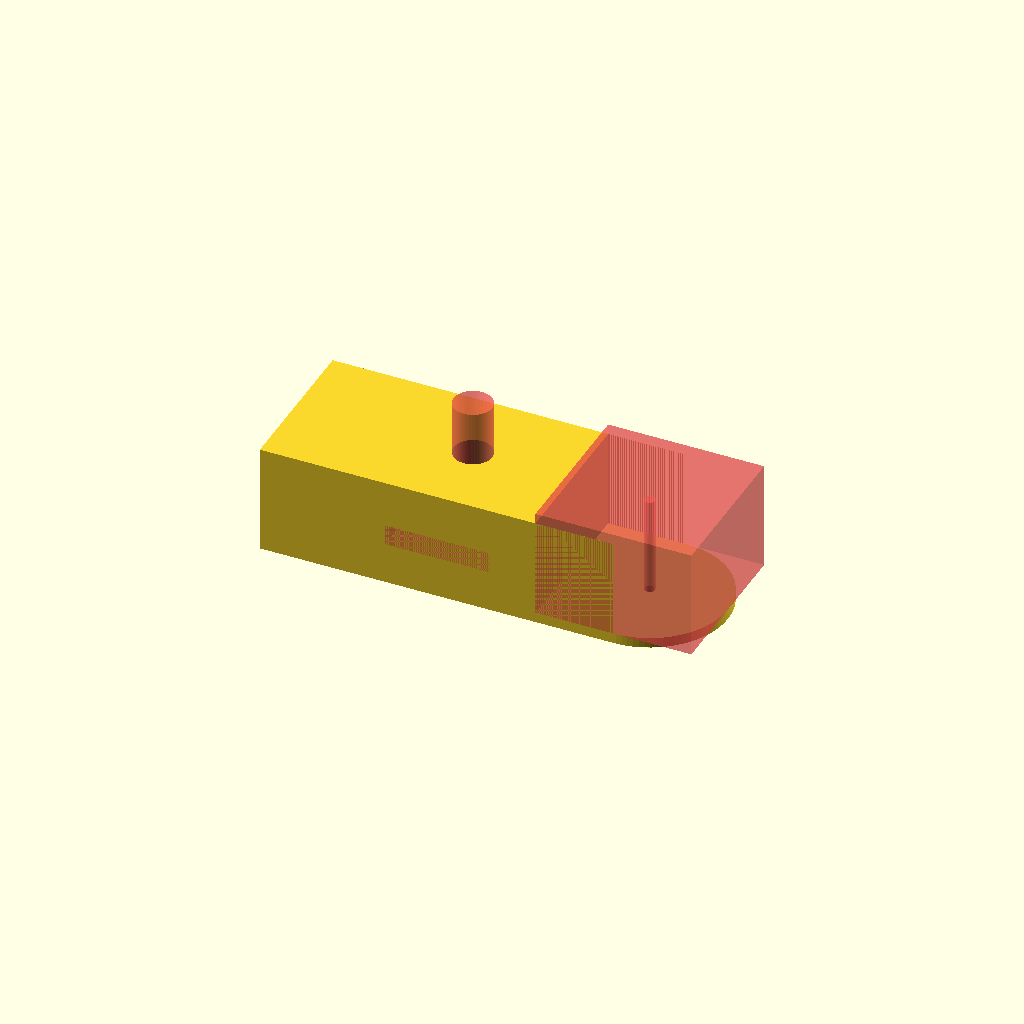
Cell 1: the model at its default parameters.
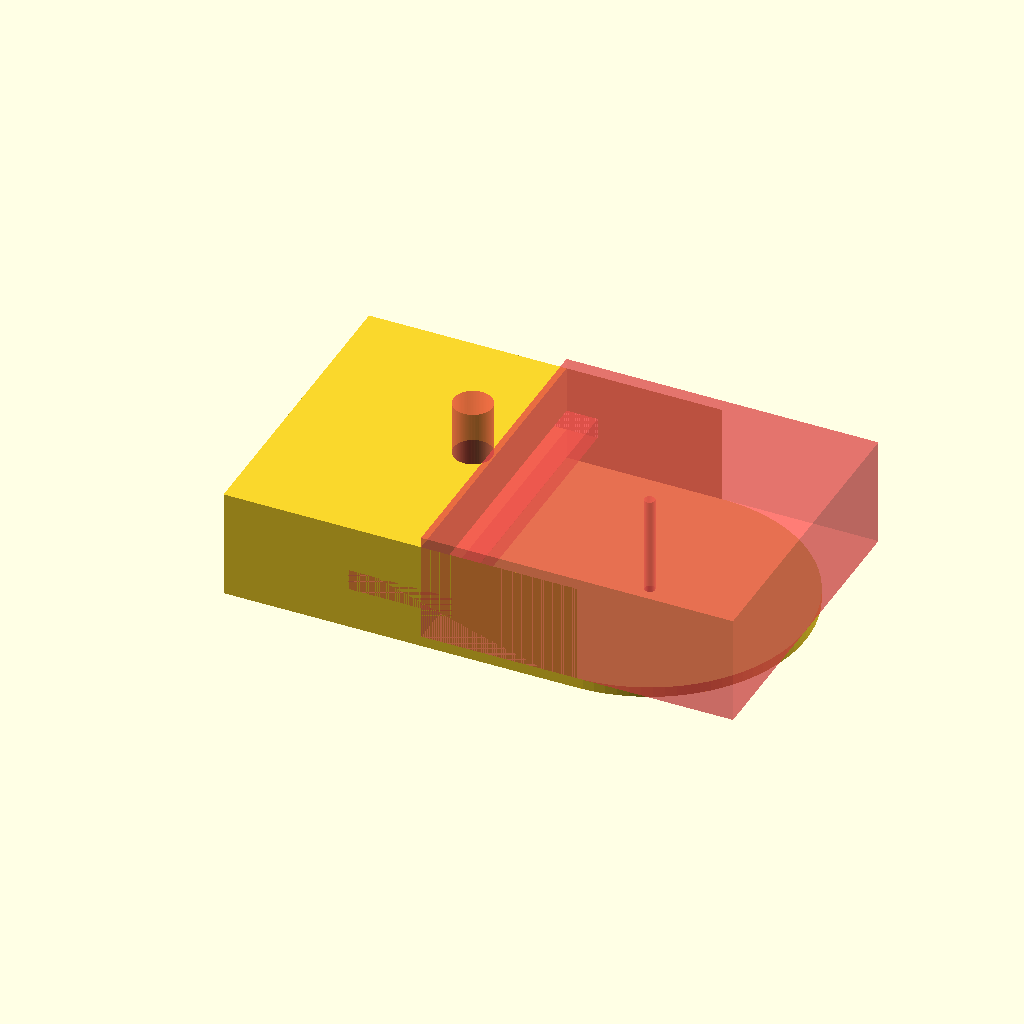
Cell 2: depth = 30 (everything else at default).
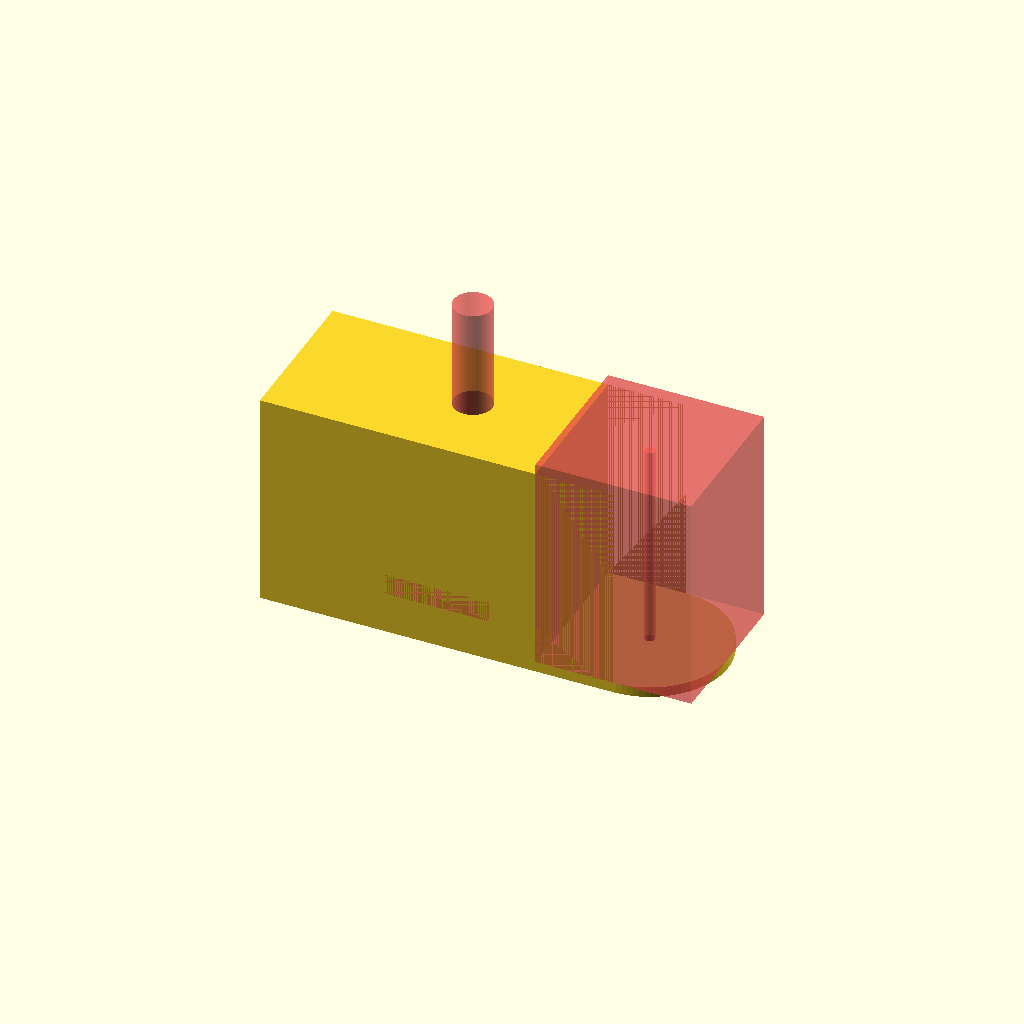
Cell 3 — height set to 21, the other parameters unchanged.
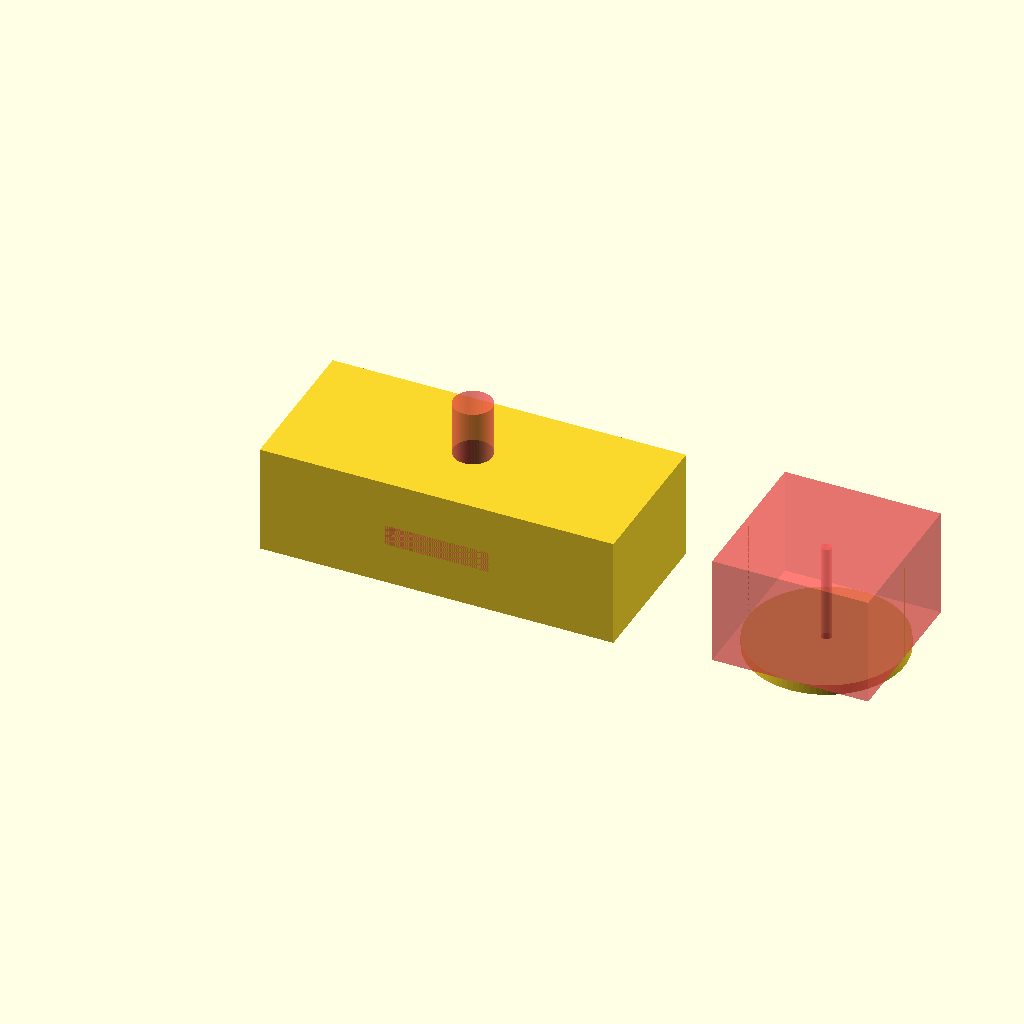
Cell 4 — centerHoleX set to 34, the other parameters unchanged.
One fixed orthographic camera (rotation 55°, 0°, 25°; colour scheme Cornfield) for every cell.
Source of the model, openScad/stitchSawAdapter/penGuide.scad:
$fn = 90;
depth = 15;
height = 10.5;
slitHeight = 2;
centerHoleX = 17;
difference(){
	union(){
		cube([34, depth, height], center=true);
		translate([centerHoleX, 0, 0])
			cylinder(d=depth, h=height, center=true);
	}
	translate([0, 0, -height/2+slitHeight/2+4])
		#cube([10, depth, slitHeight], center=true);
	#cylinder(d=3.7, h=height);
	translate([centerHoleX, 0, 0])
		#cylinder(d=1, h=height, center=true);
	translate([centerHoleX, 0, 1])
		#cube([depth, depth, height], center=true);
}
Parameter table extracted from the source (name, type, default, range or options):
depth: number, default 15
height: number, default 10.5
slitHeight: number, default 2
centerHoleX: number, default 17
